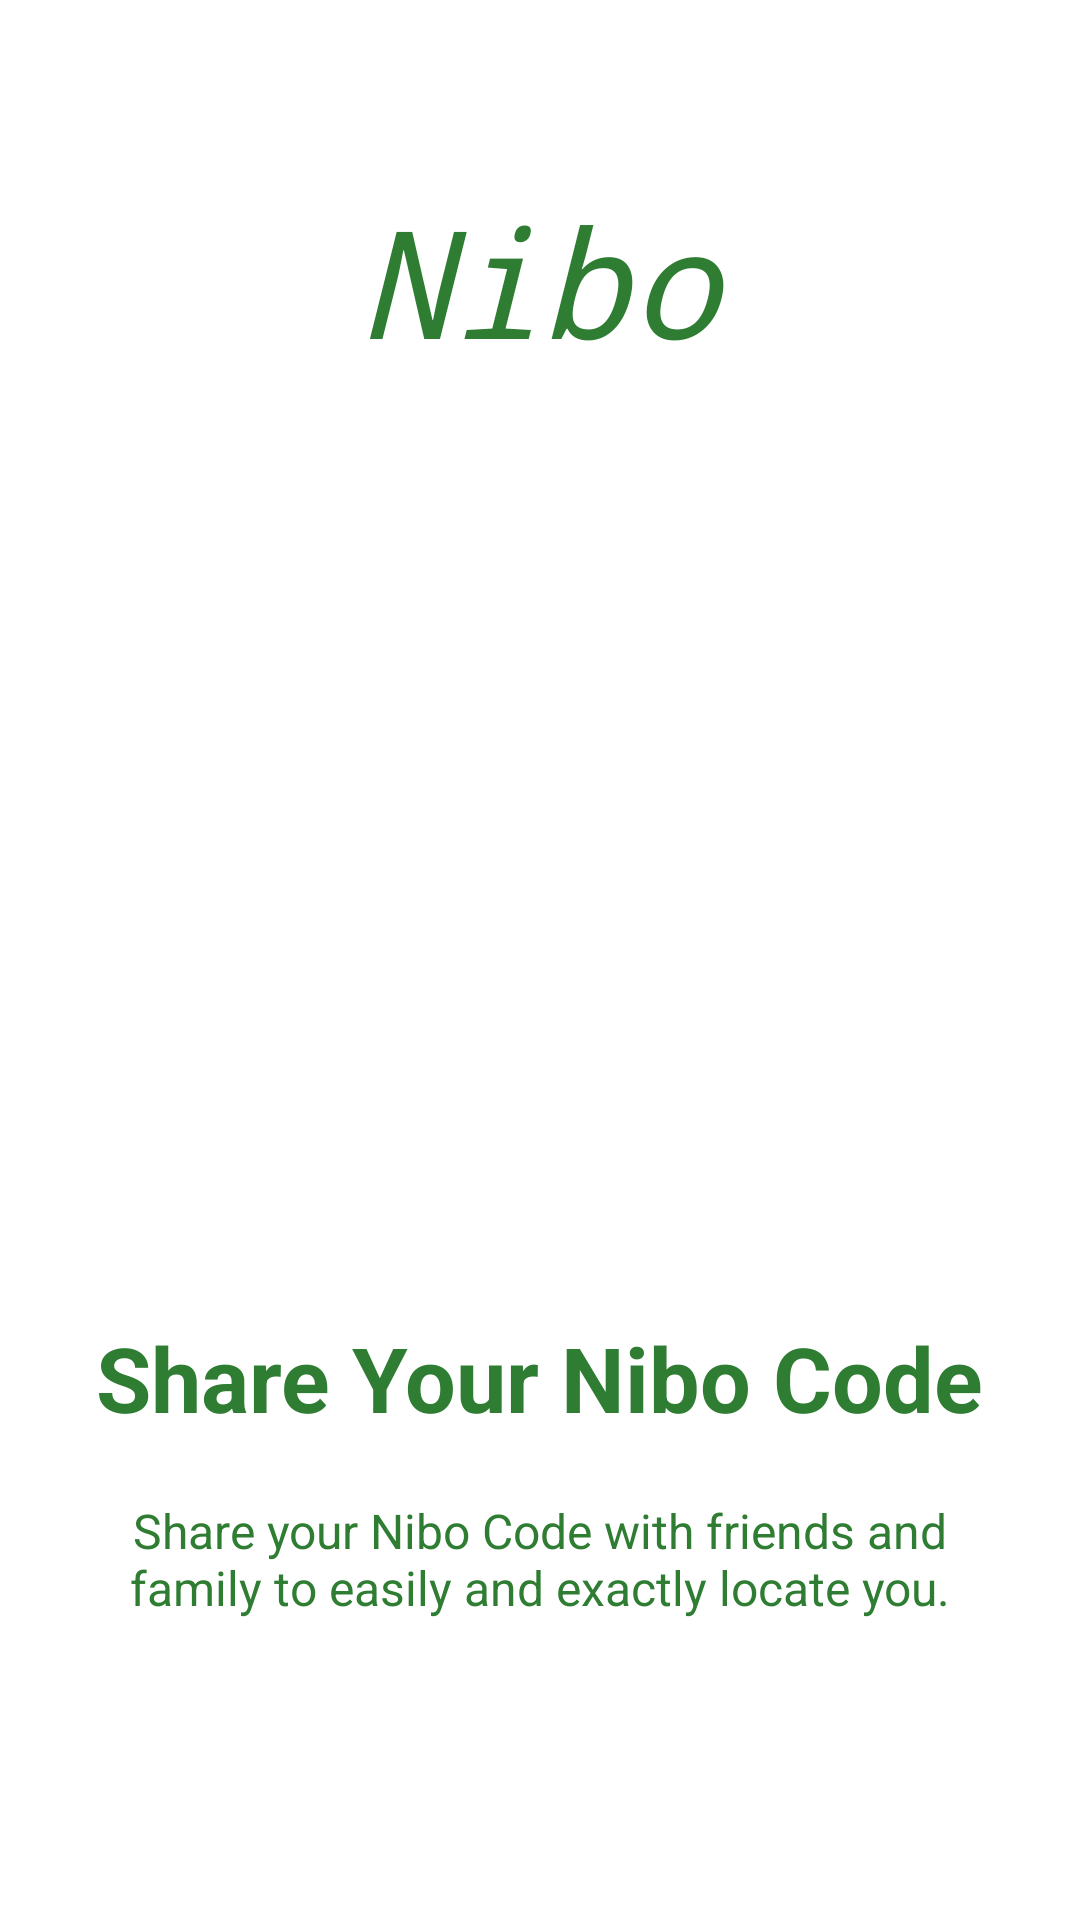

Here is an Android app screen rendered from its layout file. Give the layout XML and the strings, colors and styles it references.
<!-- AndroidManifest.xml: application theme AppTheme -->
<!-- res/layout/welcome_slide2.xml -->
<?xml version="1.0" encoding="utf-8"?>
<RelativeLayout xmlns:android="http://schemas.android.com/apk/res/android"
    android:layout_width="match_parent"
    android:layout_height="match_parent"
    android:background="@color/white_background">

    <TextView
        android:layout_width="match_parent"
        android:layout_height="wrap_content"
        android:layout_marginTop="60dp"
        android:text="@string/nibo_text"
        android:layout_centerHorizontal="true"
        android:textColor="@color/colorAccent"
        android:textSize="50sp"
        android:textStyle="italic"
        android:fontFamily="monospace"
        android:gravity="center"/>

    <TextView
        android:layout_width="wrap_content"
        android:layout_height="wrap_content"
        android:text="@string/share_nibo_code"
        android:textColor="@color/colorAccent"
        android:textSize="@dimen/slide_title"
        android:textStyle="bold"
        android:id="@+id/textView"
        android:layout_above="@+id/textView2"
        android:layout_centerHorizontal="true" />

    <TextView
        android:layout_width="wrap_content"
        android:layout_height="wrap_content"
        android:paddingLeft="@dimen/desc_padding"
        android:paddingRight="@dimen/desc_padding"
        android:text="@string/slide2_text"
        android:textAlignment="center"
        android:textColor="@color/colorAccent"
        android:textSize="@dimen/slide_desc"
        android:layout_alignParentBottom="true"
        android:layout_centerHorizontal="true"
        android:layout_marginTop="20dp"
        android:layout_marginBottom="100dp"
        android:id="@+id/textView2" />

</RelativeLayout>
<!-- resources referenced by this layout -->
<resources>
  <color name="colorAccent">#2E7D32</color>
  <color name="white_background">#ffffff</color>
  <dimen name="desc_padding">40sp</dimen>
  <dimen name="slide_desc">16sp</dimen>
  <dimen name="slide_title">30sp</dimen>
  <string name="nibo_text">Nibo</string>
  <string name="share_nibo_code">Share Your Nibo Code</string>
  <string name="slide2_text">Share your Nibo Code with friends and family to easily and exactly locate you.</string>
  <style name="AppTheme" parent="Theme.AppCompat.Light.DarkActionBar">
          
          <item name="colorPrimary">@color/colorPrimary</item>
          <item name="colorPrimaryDark">@color/colorPrimaryDark</item>
          <item name="colorAccent">@color/colorAccent</item>
      </style>
  <color name="colorPrimary">#4CAF50</color>
  <color name="colorPrimaryDark">#2E7D32</color>
</resources>
